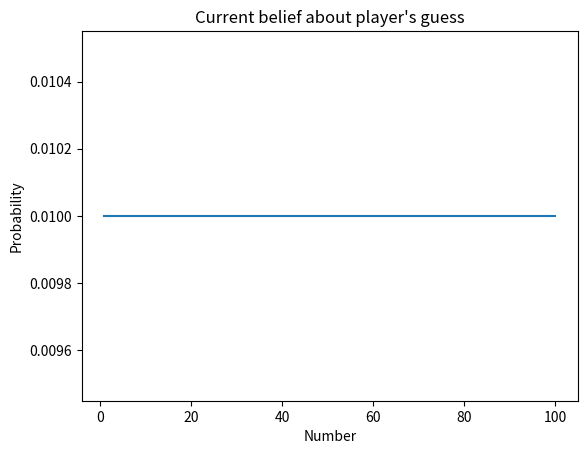

Source code (Python): (Note: this script raises an exception after producing the figure.)
# -*- coding: utf-8 -*-
"""
[redacted]
Bayesian Belief or Bayesian Guess
Last Updated: 28 July 2022
"""

import random
import matplotlib.pyplot as plt
import numpy as np

def update_prior(guess, prior, too_high):
    scale = 3 # This is a hyperparameter you could tune
    if too_high:
        likelihood = np.array([np.exp(-0.5 * ((g - guess) / scale) ** 2) for g in range(1, 101)])
        likelihood[guess <= np.arange(1, 101)] = 0
    else:
        likelihood = np.array([np.exp(-0.5 * ((guess - g) / scale) ** 2) for g in range(1, 101)])
        likelihood[guess >= np.arange(1, 101)] = 0
    prior *= likelihood
    prior /= np.sum(prior)  # normalize
    return prior

def plot_prior(prior):
    plt.plot(range(1, 101), prior)
    plt.title('Current belief about player\'s guess')
    plt.xlabel('Number')
    plt.ylabel('Probability')
    plt.show()

def bayesian_guessing_game():
    # Computer picks a number
    number = random.randint(1, 100)

    # Set up prior
    prior = np.ones(100) / 100

    print("Welcome to the Bayesian Guessing Game!")
    print("The computer has picked a number between 1 and 100.")
    print("After each guess, you'll see a graph showing the current belief about your guess.")
    print("The X-axis is the number and the Y-axis shows how likely the computer thinks that number is the correct one based on your previous guesses.")
    print("Let's start the game!\n")

    while True:
        # Show current belief
        plot_prior(prior)

        # print the current most probable number
        most_probable_number = np.argmax(prior) + 1
        print(f"The computer believes the most probable number is: {most_probable_number}")

        # Player makes a guess
        guess = int(input('Guess a number from 1 to 100: '))
        if guess < 1 or guess > 100:
            print('Out of range. Please try again.')
            continue

        # Check the guess
        if guess < number:
            print('Too low.')
            prior = update_prior(guess, prior, too_high=False)
        elif guess > number:
            print('Too high.')
            prior = update_prior(guess, prior, too_high=True)
        else:
            print('Correct!')
            break

# Play the game
bayesian_guessing_game()
